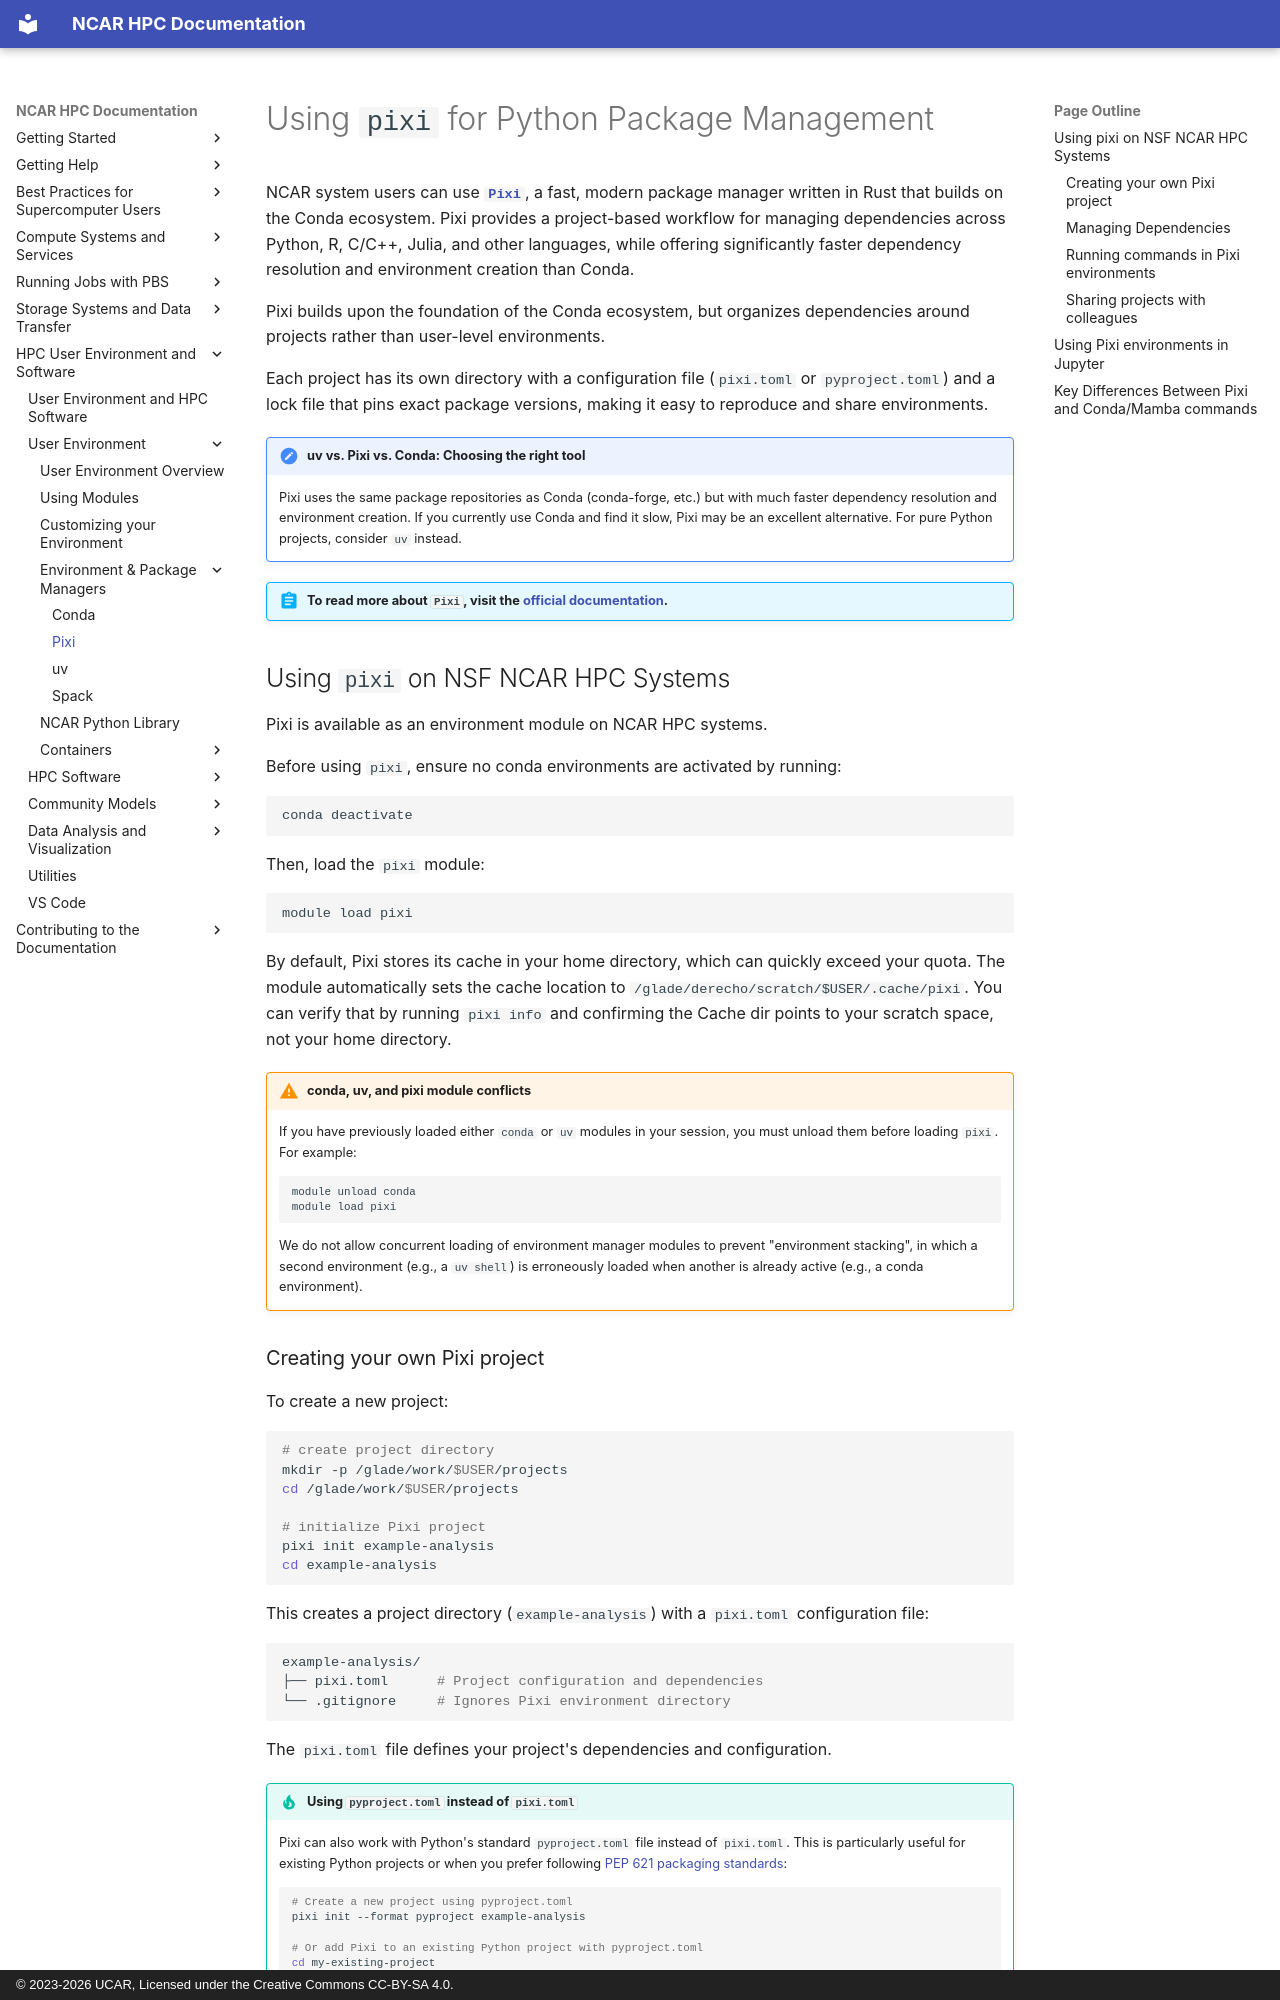

repository: NCAR/HPC-Docs · page: environment-and-software/user-environment/package-managers/pixi/index.html · generator: mkdocs · copyright: © 2023-2026 UCAR, Licensed under the Creative Commons CC-BY-SA 4.0.

# Using `pixi` for Python Package Management

NCAR system users can use [**`Pixi`**](https://pixi.sh/latest/), a fast, modern package manager written in Rust that builds on the Conda ecosystem.
Pixi provides a project-based workflow for managing dependencies across Python, R, C/C++, Julia, and other languages, while offering significantly faster dependency resolution and environment creation than Conda.

Pixi builds upon the foundation of the Conda ecosystem, but organizes dependencies around projects rather than user-level environments.

Each project has its own directory with a configuration file (`pixi.toml` or `pyproject.toml`) and a lock file that pins exact package versions, making it easy to reproduce and share environments.

!!! note "uv vs. Pixi vs. Conda: Choosing the right tool"
    Pixi uses the same package repositories as Conda (conda-forge, etc.)
    but with much faster dependency resolution and environment creation. If
    you currently use Conda and find it slow, Pixi may be an excellent
    alternative. For pure Python projects, consider `uv`
    instead.

!!! abstract "To read more about `Pixi`, visit the [official documentation](https://pixi.prefix.dev/dev/)."

## Using `pixi` on NSF NCAR HPC Systems

Pixi is available as an environment module on NCAR HPC systems.

Before using `pixi`, ensure no conda environments are activated by running:

```sh
conda deactivate
```

Then, load the `pixi` module:

```sh
module load pixi
```

By default, Pixi stores its cache in your home directory, which can quickly exceed your quota. The module automatically sets the cache location to `/glade/derecho/scratch/$USER/.cache/pixi`. You can verify that by running `pixi info` and confirming the Cache dir points to your scratch space, not your home directory.

!!! warning "conda, uv, and pixi module conflicts"
    If you have previously loaded either `conda` or `uv` modules in your session, you must unload them before loading `pixi`. For example:
    ```bash
    module unload conda
    module load pixi
    ```
    We do not allow concurrent loading of environment manager modules to prevent "environment stacking", in which a second environment (e.g., a `uv shell`) is erroneously loaded when another is already active (e.g., a conda environment).
